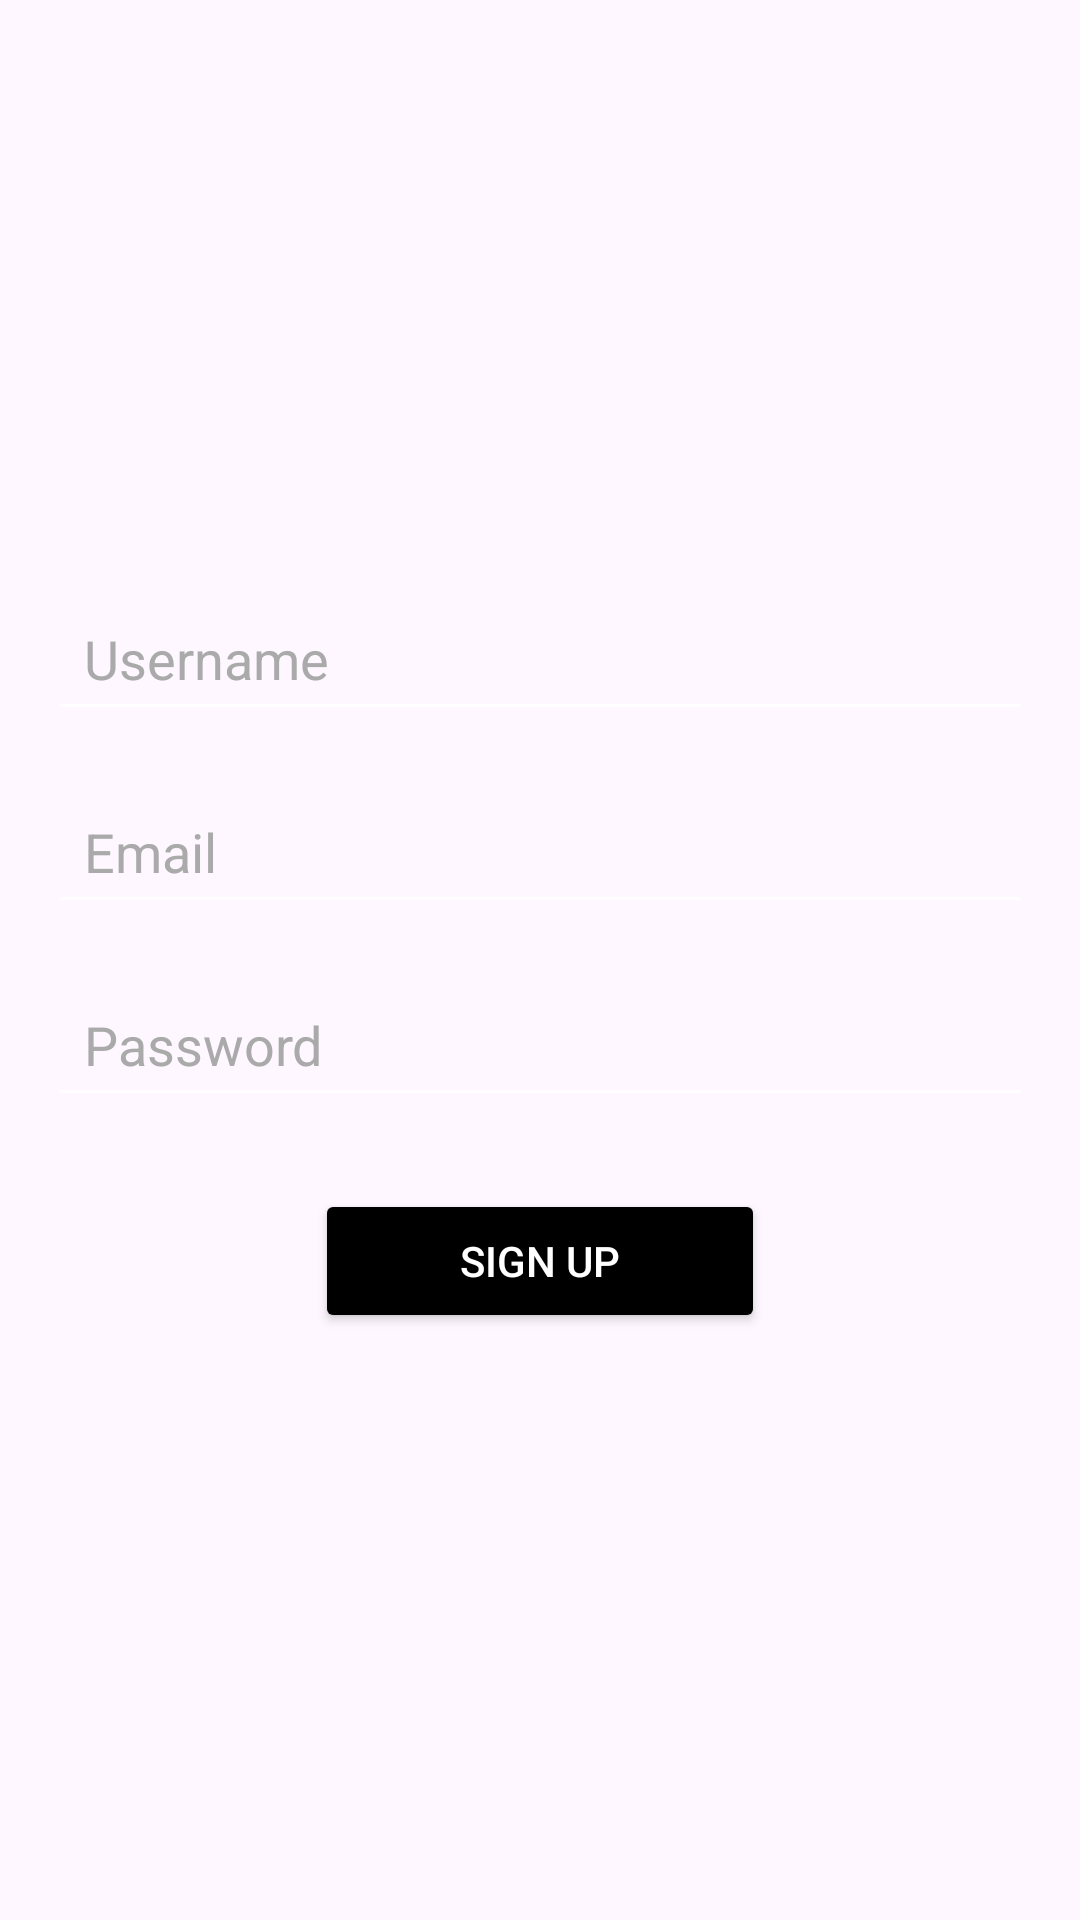

Write the Android layout XML for this screen, with the resource values it uses.
<!-- AndroidManifest.xml: application theme Theme.FlexDaily -->
<!-- res/layout/fragment_signup.xml -->
<?xml version="1.0" encoding="utf-8"?>
<LinearLayout xmlns:android="http://schemas.android.com/apk/res/android"
    android:layout_width="match_parent"
    android:layout_height="match_parent"
    android:orientation="vertical"
    android:padding="16dp"
    android:gravity="center">

    
    <EditText
        android:id="@+id/textUsername"
        android:layout_width="match_parent"
        android:layout_height="wrap_content"
        android:hint="@string/username_signup"
        android:inputType="text"
        android:backgroundTint="@android:color/white"
        android:textColor="@android:color/white"
        android:textColorHint="@android:color/darker_gray"
        android:layout_marginBottom="16dp"
        android:padding="12dp" />

    
    <EditText
        android:id="@+id/textEmail"
        android:layout_width="match_parent"
        android:layout_height="wrap_content"
        android:hint="@string/email_text"
        android:inputType="textEmailAddress"
        android:backgroundTint="@android:color/white"
        android:textColor="@android:color/white"
        android:textColorHint="@android:color/darker_gray"
        android:layout_marginBottom="16dp"
        android:padding="12dp" />

    
    <EditText
        android:id="@+id/textPassword"
        android:layout_width="match_parent"
        android:layout_height="wrap_content"
        android:hint="@string/password_text"
        android:inputType="textPassword"
        android:backgroundTint="@android:color/white"
        android:textColor="@android:color/white"
        android:textColorHint="@android:color/darker_gray"
        android:layout_marginBottom="16dp"
        android:padding="12dp" />

    
    <Button
        android:id="@+id/btnSignup"
        android:layout_width="150dp"
        android:layout_height="wrap_content"
        android:layout_marginTop="8dp"
        android:padding="12dp"
        android:text="@string/sign_up_button"
        android:backgroundTint="@color/black"
        android:textColor="@android:color/white" />
</LinearLayout>
<!-- resources referenced by this layout -->
<resources>
  <string name="email_text">Email</string>
  <string name="password_text">Password</string>
  <string name="sign_up_button">Sign Up</string>
  <string name="username_signup">Username</string>
  <style name="Theme.FlexDaily" parent="Base.Theme.FlexDaily" />
  <style name="Base.Theme.FlexDaily" parent="Theme.Material3.DayNight.NoActionBar">
          
          
      </style>
  <!-- not gathered from this repository: default colours our renderer supplied (Android Studio template values) -->
  <color name="black">#FF000000</color>
</resources>
